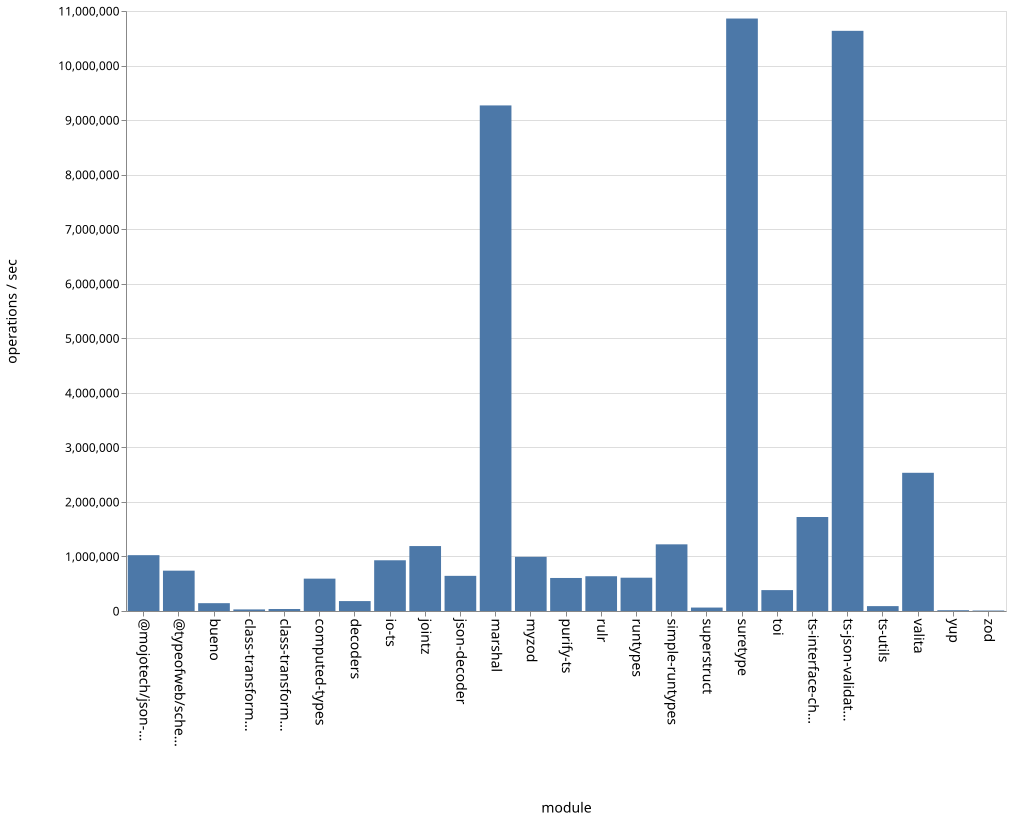

The file beside this chart, header and first rows:
name, ops
bueno, 143493
class-transformer-validator-async, 29101
class-transformer-validator-sync, 36288
computed-types, 593262
decoders, 181832
io-ts, 929886
jointz, 1190524
json-decoder, 644377
marshal, 9268908
@mojotech/json-type-validation, 1023577
myzod, 993690
purify-ts, 605551
rulr, 637415
runtypes, 610346
simple-runtypes, 1222188
superstruct, 63097
suretype, 10861944
toi, 382971
ts-interface-checker, 1723150
ts-json-validator, 10636485
ts-utils, 89422
@typeofweb/schema, 739565
valita, 2533871
yup, 14321
zod, 8523
